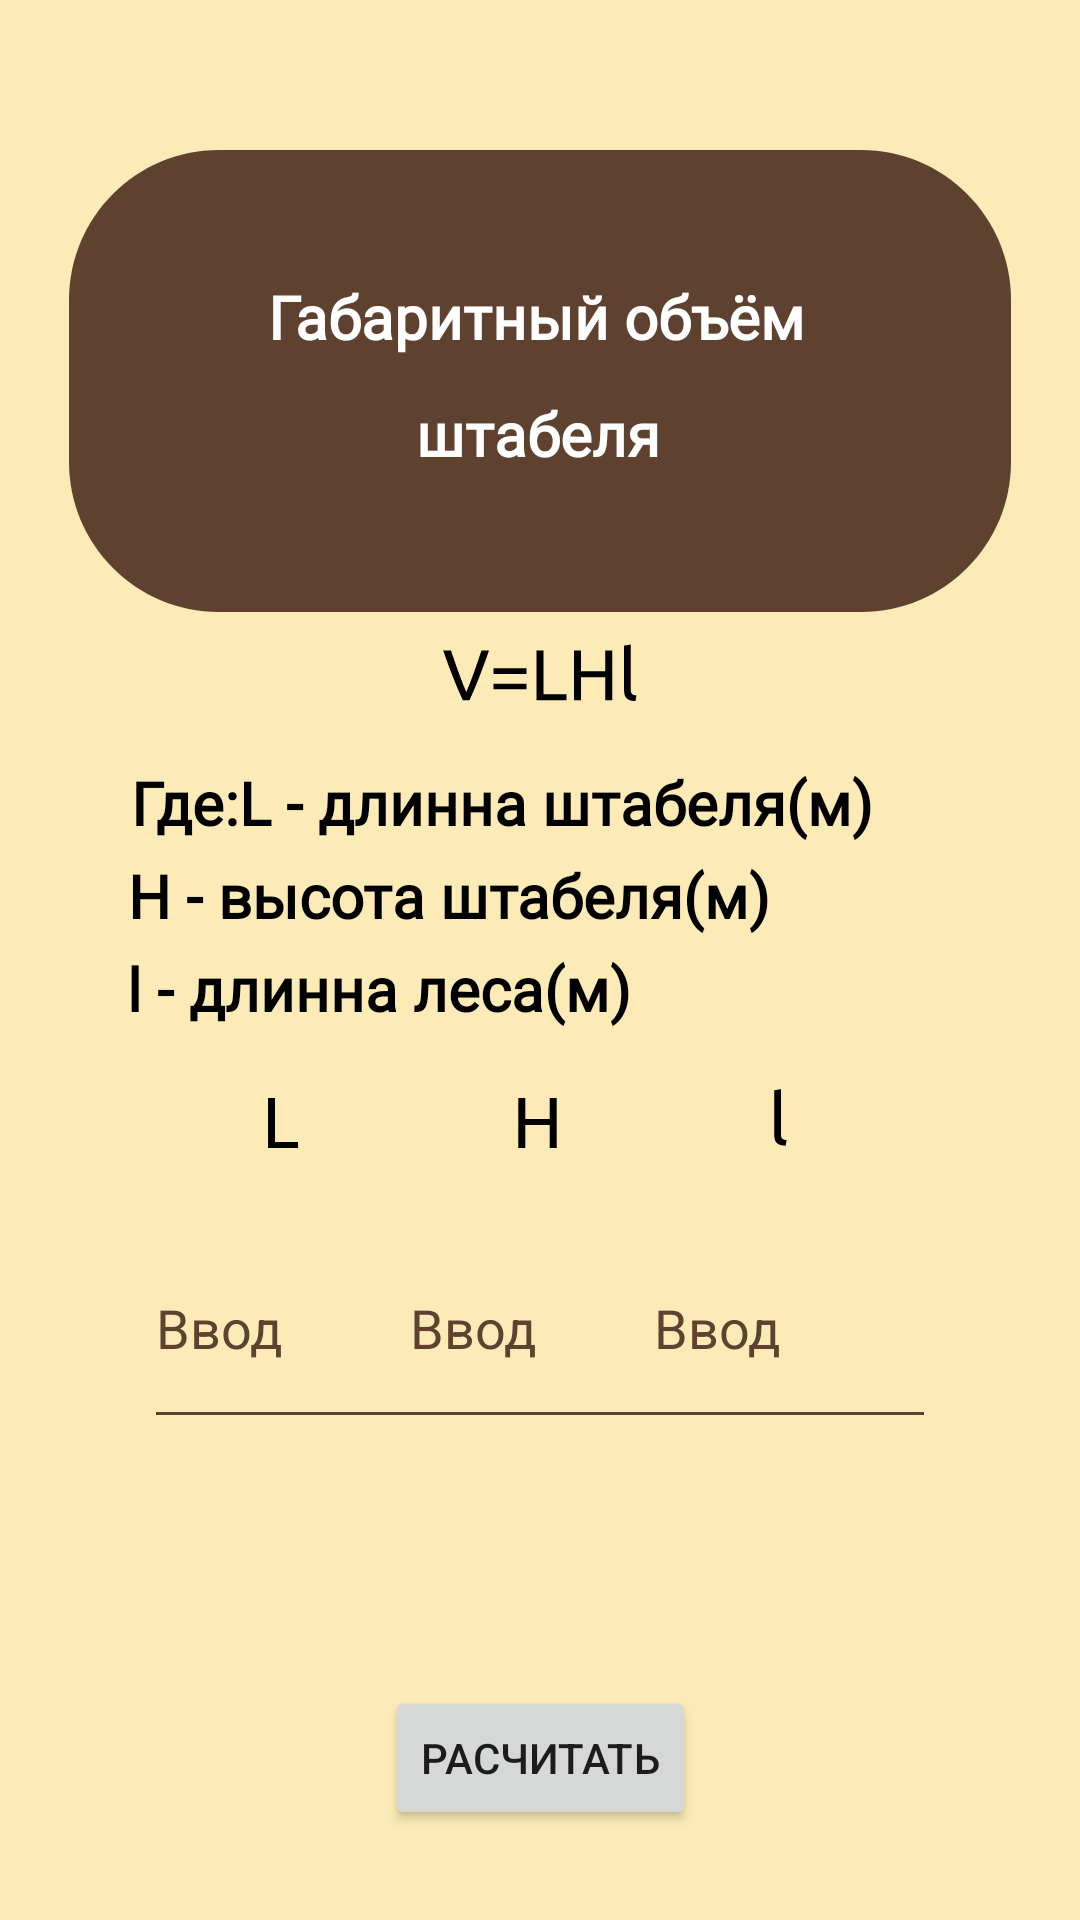

Produce the Android XML layout that renders to this screen, including the resource entries it uses.
<!-- AndroidManifest.xml: application theme Theme.MiP -->
<!-- res/layout/activity_les_proiz3.xml -->
<?xml version="1.0" encoding="utf-8"?>
<androidx.constraintlayout.widget.ConstraintLayout xmlns:android="http://schemas.android.com/apk/res/android"
    xmlns:app="http://schemas.android.com/apk/res-auto"
    xmlns:tools="http://schemas.android.com/tools"
    android:layout_width="match_parent"
    android:layout_height="match_parent"
    android:background="@color/forest"
    tools:context=".LesProiz3">

    <TextView
        android:id="@+id/textView33"
        android:layout_width="293dp"
        android:layout_height="29dp"
        android:layout_marginStart="20dp"
        android:layout_marginTop="20dp"
        android:fontFamily="@font/ubuntu_light"
        android:text="@string/tem1_3_1"
        android:textColor="@color/black"
        android:textSize="20sp"
        android:textStyle="bold"
        app:layout_constraintEnd_toEndOf="parent"
        app:layout_constraintHorizontal_bias="0.503"
        app:layout_constraintStart_toStartOf="parent"
        app:layout_constraintTop_toBottomOf="@+id/imageView15" />

    <TextView
        android:id="@+id/textView36"
        android:layout_width="296dp"
        android:layout_height="29dp"
        android:layout_marginTop="2dp"
        android:fontFamily="@font/ubuntu_light"
        android:text="@string/tem1_3_2"
        android:textColor="@color/black"
        android:textSize="20sp"
        android:textStyle="bold"
        app:layout_constraintEnd_toEndOf="@+id/textView33"
        app:layout_constraintHorizontal_bias="0.4"
        app:layout_constraintStart_toStartOf="@+id/textView33"
        app:layout_constraintTop_toBottomOf="@+id/textView33" />

    <TextView
        android:id="@+id/textView37"
        android:layout_width="297dp"
        android:layout_height="29dp"
        android:layout_marginTop="2dp"
        android:fontFamily="@font/ubuntu_light"
        android:text="@string/tem1_3_3"
        android:textColor="@color/black"
        android:textSize="20sp"
        android:textStyle="bold"
        app:layout_constraintEnd_toEndOf="@+id/textView36"
        app:layout_constraintHorizontal_bias="0.4"
        app:layout_constraintStart_toStartOf="@+id/textView36"
        app:layout_constraintTop_toBottomOf="@+id/textView36" />

    <TextView
        android:id="@+id/outputText3"
        android:layout_width="wrap_content"
        android:layout_height="wrap_content"
        android:layout_marginBottom="20dp"
        android:textColor="@color/newforest"
        android:textSize="24sp"
        app:layout_constraintBottom_toTopOf="@+id/button_3"
        app:layout_constraintEnd_toEndOf="parent"
        app:layout_constraintStart_toStartOf="parent" />

    <Button
        android:id="@+id/button_3"
        android:layout_width="wrap_content"
        android:layout_height="wrap_content"
        android:layout_marginBottom="30dp"
        android:text="РАСЧИТАТЬ"
        app:layout_constraintBottom_toBottomOf="parent"
        app:layout_constraintEnd_toEndOf="parent"
        app:layout_constraintStart_toStartOf="parent" />

    <EditText
        android:id="@+id/edit_4_input3"

        android:layout_width="98dp"
        android:layout_height="77dp"
        android:layout_marginEnd="48dp"
        android:layout_marginBottom="30dp"
        android:backgroundTint="@color/newforest"
        android:ems="10"
        android:hint="Ввод"
        android:inputType="numberDecimal"
        android:textColor="@color/newforest"
        android:textColorHint="@color/newforest"
        app:layout_constraintBottom_toTopOf="@+id/outputText3"
        app:layout_constraintEnd_toEndOf="parent" />

    <EditText
        android:id="@+id/edit_4_input2"

        android:layout_width="98dp"
        android:layout_height="77dp"
        android:layout_marginBottom="30dp"
        android:backgroundTint="@color/newforest"
        android:ems="10"
        android:hint="Ввод"
        android:inputType="numberDecimal"
        android:textColor="@color/newforest"
        android:textColorHint="@color/newforest"
        app:layout_constraintBottom_toTopOf="@+id/outputText3"
        app:layout_constraintEnd_toStartOf="@+id/edit_4_input3"
        app:layout_constraintHorizontal_bias="0.454"
        app:layout_constraintStart_toEndOf="@+id/edit_4_input1" />

    <EditText
        android:id="@+id/edit_4_input1"

        android:layout_width="98dp"
        android:layout_height="77dp"
        android:layout_marginStart="48dp"
        android:layout_marginBottom="30dp"
        android:backgroundTint="@color/newforest"
        android:ems="10"
        android:hint="Ввод"
        android:inputType="numberDecimal"
        android:textColor="@color/newforest"
        android:textColorHint="@color/newforest"
        app:layout_constraintBottom_toTopOf="@+id/outputText3"
        app:layout_constraintStart_toStartOf="parent" />

    <ImageView
        android:id="@+id/imageView11"
        android:layout_width="wrap_content"
        android:layout_height="wrap_content"
        android:layout_marginTop="50dp"
        android:contentDescription="@string/app_name"
        app:layout_constraintEnd_toEndOf="parent"
        app:layout_constraintStart_toStartOf="parent"
        app:layout_constraintTop_toTopOf="parent"
        app:srcCompat="@drawable/icon" />

    <TextView
        android:id="@+id/textView21"
        android:layout_width="wrap_content"
        android:layout_height="wrap_content"
        android:layout_marginTop="12dp"
        android:fontFamily="@font/ubuntu_light"
        android:text="@string/Klik1_3_2"
        android:textColor="@color/white"
        android:textSize="20sp"
        android:textStyle="bold"
        app:layout_constraintEnd_toEndOf="@+id/imageView11"
        app:layout_constraintHorizontal_bias="0.497"
        app:layout_constraintStart_toStartOf="@+id/imageView11"
        app:layout_constraintTop_toBottomOf="@+id/textView22" />

    <TextView
        android:id="@+id/textView22"
        android:layout_width="wrap_content"
        android:layout_height="wrap_content"
        android:layout_marginTop="30dp"
        android:fontFamily="@font/ubuntu_light"
        android:text="@string/Klik1_3_1"
        android:textColor="@color/white"
        android:textSize="20sp"
        android:textStyle="bold"
        app:layout_constraintBottom_toBottomOf="@+id/imageView11"
        app:layout_constraintEnd_toEndOf="@+id/imageView11"
        app:layout_constraintHorizontal_bias="0.492"
        app:layout_constraintStart_toStartOf="@+id/imageView11"
        app:layout_constraintTop_toTopOf="@+id/imageView11"
        app:layout_constraintVertical_bias="0.125" />

    <ImageView
        android:id="@+id/imageView12"
        android:layout_width="wrap_content"
        android:layout_height="wrap_content"
        android:layout_marginEnd="5dp"
        android:layout_marginBottom="20dp"
        app:layout_constraintBottom_toTopOf="@+id/edit_4_input2"
        app:layout_constraintEnd_toEndOf="@+id/edit_4_input2"
        app:layout_constraintStart_toStartOf="@+id/edit_4_input2"
        app:srcCompat="@drawable/ic_h" />

    <ImageView
        android:id="@+id/imageView13"
        android:layout_width="wrap_content"
        android:layout_height="wrap_content"
        android:layout_marginEnd="5dp"
        android:layout_marginBottom="20dp"
        app:layout_constraintBottom_toTopOf="@+id/edit_4_input1"
        app:layout_constraintEnd_toEndOf="@+id/edit_4_input1"
        app:layout_constraintStart_toStartOf="@+id/edit_4_input1"
        app:srcCompat="@drawable/ic_l" />

    <ImageView
        android:id="@+id/imageView14"
        android:layout_width="wrap_content"
        android:layout_height="wrap_content"
        android:layout_marginEnd="5dp"
        android:layout_marginBottom="20dp"
        app:layout_constraintBottom_toTopOf="@+id/edit_4_input3"
        app:layout_constraintEnd_toEndOf="@+id/edit_4_input3"
        app:layout_constraintStart_toStartOf="@+id/edit_4_input3"
        app:srcCompat="@drawable/ic_liii" />

    <ImageView
        android:id="@+id/imageView15"
        android:layout_width="wrap_content"
        android:layout_height="wrap_content"
        android:layout_marginTop="10dp"
        app:layout_constraintEnd_toEndOf="parent"
        app:layout_constraintStart_toStartOf="parent"
        app:layout_constraintTop_toBottomOf="@+id/imageView11"
        app:srcCompat="@drawable/ic_v_lhl" />

</androidx.constraintlayout.widget.ConstraintLayout>
<!-- resources referenced by this layout -->
<resources>
  <color name="black">#FF000000</color>
  <color name="forest"> #FCEBB6</color>
  <color name="newforest">#5E412F</color>
  <color name="white">#FFFFFFFF</color>
  <!-- drawable ic_h (drawable) -->
  <vector xmlns:android="http://schemas.android.com/apk/res/android"
      android:width="13dp"
      android:height="17dp"
      android:viewportWidth="13"
      android:viewportHeight="17">
    <path
        android:pathData="M10.5671,0.368H12.8951V17H10.5671V9.32H2.4311V17H0.1031V0.368H2.4311V7.304H10.5671V0.368Z"
        android:fillColor="#000000"/>
  </vector>
  <!-- drawable ic_l (drawable) -->
  <vector xmlns:android="http://schemas.android.com/apk/res/android"
      android:width="11dp"
      android:height="17dp"
      android:viewportWidth="11"
      android:viewportHeight="17">
    <path
        android:pathData="M10.3493,14.984V17H0.3413V0.368H2.6693V14.984H10.3493Z"
        android:fillColor="#000000"/>
  </vector>
  <!-- drawable ic_liii (drawable) -->
  <vector xmlns:android="http://schemas.android.com/apk/res/android"
      android:width="5dp"
      android:height="20dp"
      android:viewportWidth="5"
      android:viewportHeight="20">
    <path
        android:pathData="M3.8828,19.24C2.5068,19.208 1.5308,18.912 0.9548,18.352C0.3787,17.792 0.0908,16.92 0.0908,15.736V0.76L2.3228,0.376V15.376C2.3228,15.744 2.3547,16.048 2.4188,16.288C2.4827,16.528 2.5868,16.72 2.7308,16.864C2.8747,17.008 3.0668,17.12 3.3068,17.2C3.5468,17.264 3.8428,17.32 4.1947,17.368L3.8828,19.24Z"
        android:fillColor="#000000"/>
  </vector>
  <!-- drawable icon (drawable) -->
  <vector xmlns:android="http://schemas.android.com/apk/res/android"
      android:width="314dp"
      android:height="154dp"
      android:viewportWidth="314"
      android:viewportHeight="154">
    <path
        android:pathData="M0,50C0,22.386 22.386,0 50,0H264C291.614,0 314,22.386 314,50V104C314,131.614 291.614,154 264,154H50C22.386,154 0,131.614 0,104V50Z"
        android:fillColor="#5E412F"/>
  </vector>
  <string name="Klik1_3_1">Габаритный объём</string>
  <string name="Klik1_3_2">штабеля</string>
  <string name="app_name">MiP</string>
  <string name="tem1_3_1">Где:L - длинна штабеля(м)</string>
  <string name="tem1_3_2">H - высота штабеля(м)</string>
  <string name="tem1_3_3">l - длинна леса(м)</string>
  <style name="Theme.MiP" parent="Theme.MaterialComponents.DayNight.NoActionBar">
          
          <item name="colorPrimary">@color/purple_500</item>
          <item name="colorPrimaryVariant">@color/purple_700</item>
          <item name="colorOnPrimary">@color/forest</item>
          
          <item name="colorSecondary">@color/teal_200</item>
          <item name="colorSecondaryVariant">@color/teal_700</item>
          <item name="colorOnSecondary">@color/black</item>
          
          <item name="android:statusBarColor" tools:targetApi="l">?attr/colorPrimaryVariant</item>
          
          <item name="windowNoTitle">true</item>
          <item name="android:windowFullscreen">true</item>
      </style>
  <color name="purple_500">#FF6200EE</color>
  <color name="purple_700">#FF3700B3</color>
  <color name="teal_200">#FF03DAC5</color>
  <color name="teal_700">#FF018786</color>
</resources>
